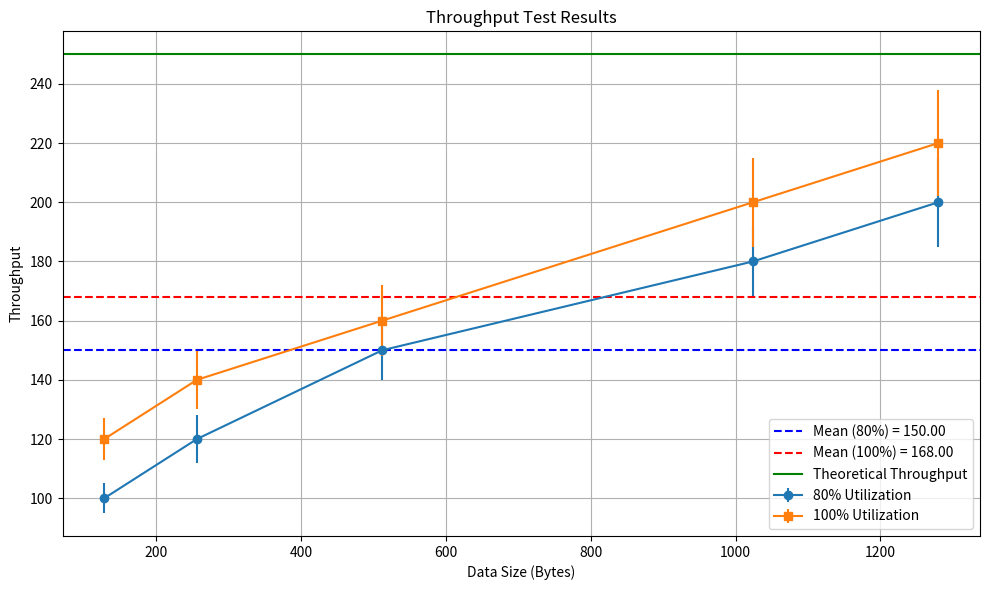

The script that saved this image:
import matplotlib.pyplot as plt

# Sample data (replace with your actual data)
data_size = [128, 256, 512, 1024, 1280]
throughput_80 = [100, 120, 150, 180, 200]  # Throughput at 80% utilization
std_dev_80 = [5, 8, 10, 12, 15]  # Standard deviation at 80% utilization
throughput_100 = [120, 140, 160, 200, 220]  # Throughput at 100% utilization
std_dev_100 = [7, 10, 12, 15, 18]  # Standard deviation at 100% utilization
theoretical_throughput = 250  # Mb/s (example)

# Calculate means
mean_80 = sum(throughput_80) / len(throughput_80)
mean_100 = sum(throughput_100) / len(throughput_100)


# Define theoretical throughput (replace with your value)

# Plot theoretical throughput line


# Create the plot
plt.figure(figsize=(10, 6))

# Plot data points with error bars
plt.errorbar(data_size, throughput_80, yerr=std_dev_80, fmt='o-', label='80% Utilization')
plt.errorbar(data_size, throughput_100, yerr=std_dev_100, fmt='s-', label='100% Utilization')

# Plot mean lines
plt.axhline(y=mean_80, color='b', linestyle='--', label=f'Mean (80%) = {mean_80:.2f}')
plt.axhline(y=mean_100, color='r', linestyle='--', label=f'Mean (100%) = {mean_100:.2f}')
plt.axhline(y=theoretical_throughput, color='green', linestyle='-', label='Theoretical Throughput')

# Set labels and title
plt.xlabel('Data Size (Bytes)')
plt.ylabel('Throughput')
plt.title('Throughput Test Results')

# Add legend
plt.legend()

# Show the plot
plt.grid(True)
plt.tight_layout()
plt.show()

